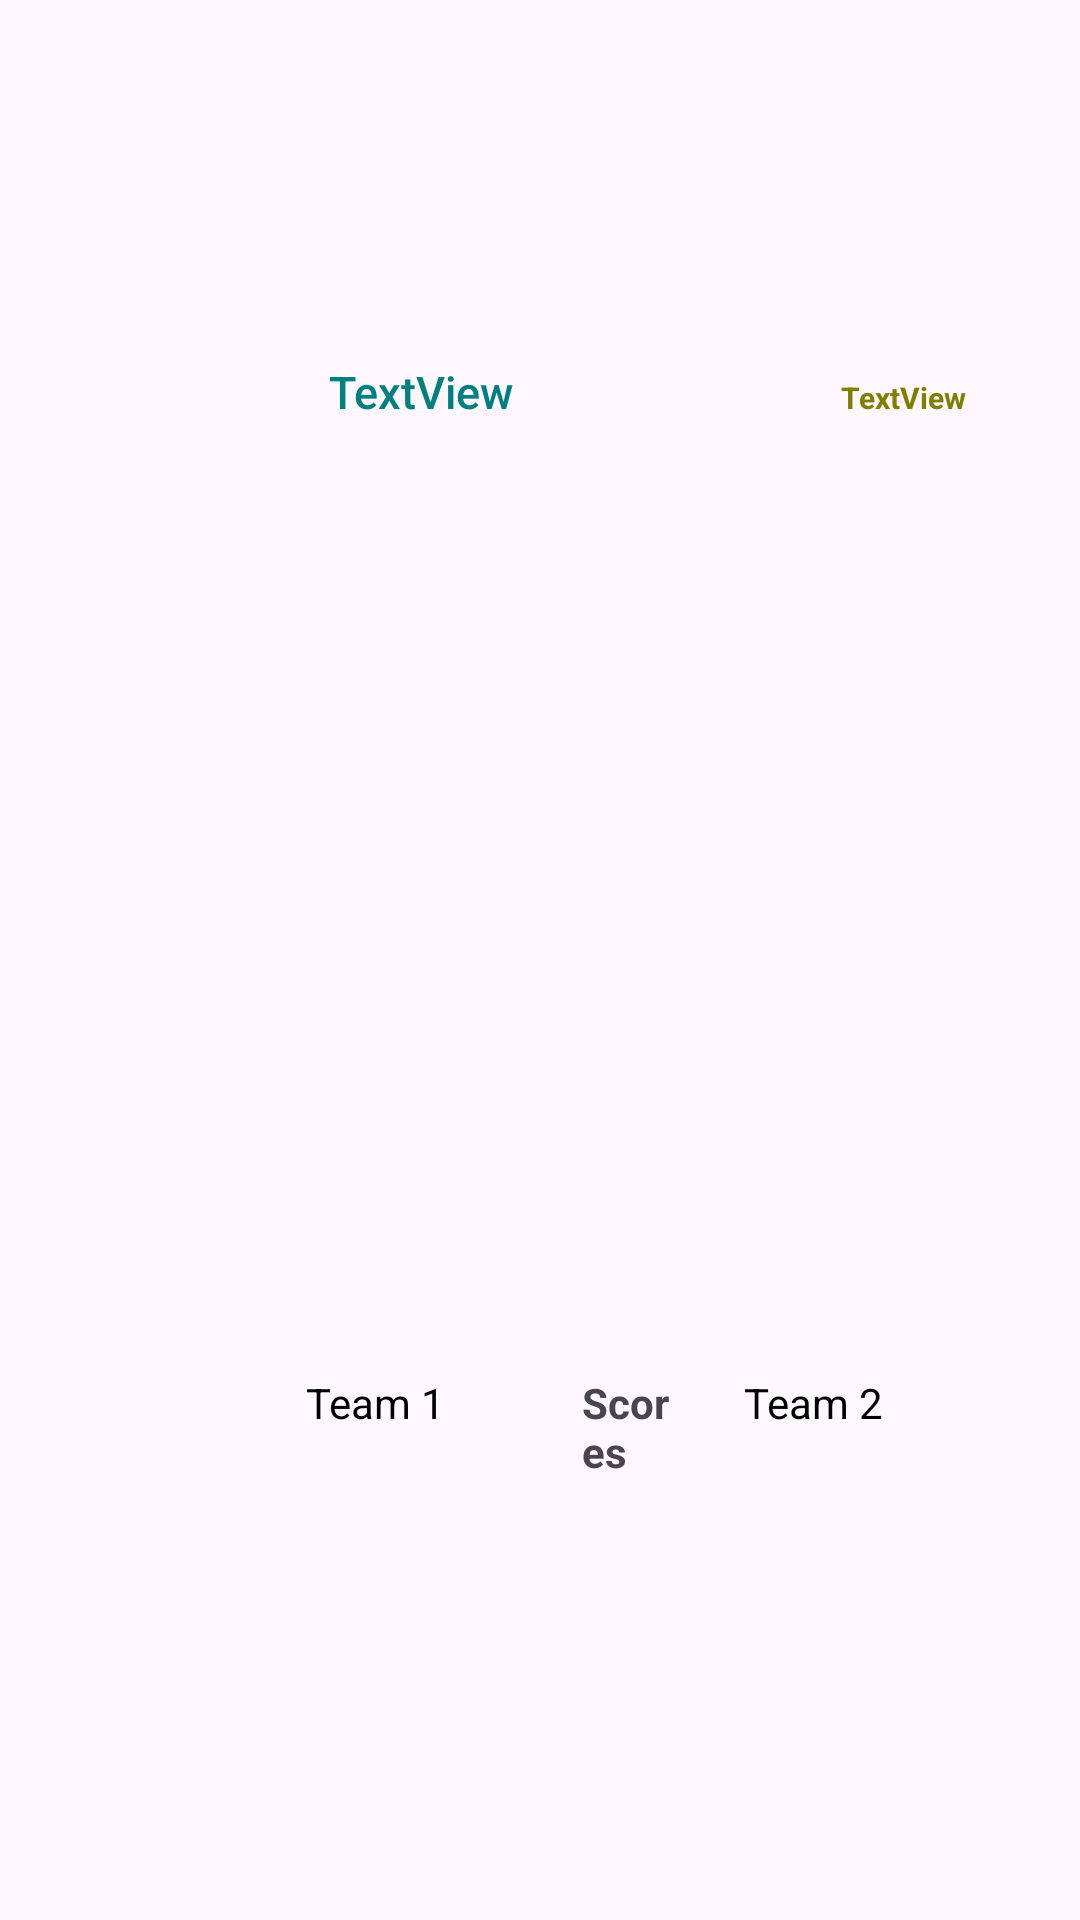

The Android layout XML behind this screen, and the referenced resources:
<!-- AndroidManifest.xml: application theme Base.Theme.Group_project -->
<!-- res/layout/activity_search_results.xml -->
<?xml version="1.0" encoding="utf-8"?>
<androidx.constraintlayout.widget.ConstraintLayout xmlns:android="http://schemas.android.com/apk/res/android"
    xmlns:app="http://schemas.android.com/apk/res-auto"
    xmlns:tools="http://schemas.android.com/tools"
    android:layout_width="match_parent"
    android:layout_height="120dp"
    tools:context=".SearchResultsActivity">


    <ImageView
        android:id="@+id/search_imageView1"
        android:layout_width="62dp"
        android:layout_height="56dp"
        android:layout_marginStart="16dp"
        app:layout_constraintBottom_toBottomOf="parent"
        app:layout_constraintStart_toStartOf="parent"
        app:layout_constraintTop_toTopOf="parent"
        app:layout_constraintVertical_bias="0.75" />

    <TextView
        android:id="@+id/search_textView"
        android:layout_width="72dp"
        android:layout_height="wrap_content"
        android:layout_marginStart="24dp"
        android:text="Team 1"
        android:textColor="@color/colorBlack"
        app:layout_constraintBottom_toBottomOf="@id/search_imageView1"
        app:layout_constraintStart_toEndOf="@id/search_imageView1"
        app:layout_constraintTop_toTopOf="@id/search_imageView1"
        app:layout_constraintVertical_bias="0.54" />

    <TextView
        android:id="@+id/search_textView2"
        android:layout_width="30dp"
        android:layout_height="wrap_content"
        android:layout_marginStart="20dp"
        android:text="Scores"
        android:textStyle="bold"
        app:layout_constraintBottom_toBottomOf="@id/search_textView"
        app:layout_constraintStart_toEndOf="@id/search_textView"
        app:layout_constraintTop_toTopOf="@id/search_textView"
        app:layout_constraintVertical_bias="0.0" />

    <TextView
        android:id="@+id/search_textView3"
        android:layout_width="72dp"
        android:layout_height="wrap_content"
        android:layout_marginStart="24dp"
        android:layout_marginBottom="8dp"
        android:textColor="@color/colorBlack"
        android:text="Team 2"
        app:layout_constraintBottom_toBottomOf="@id/search_textView2"
        app:layout_constraintStart_toEndOf="@id/search_textView2"
        app:layout_constraintTop_toTopOf="@id/search_textView2"
        app:layout_constraintVertical_bias="0.0" />

    <ImageView
        android:id="@+id/search_imageView2"
        android:layout_width="62dp"
        android:layout_height="56dp"
        app:layout_constraintBottom_toBottomOf="parent"
        app:layout_constraintEnd_toEndOf="parent"
        app:layout_constraintHorizontal_bias="0.567"
        app:layout_constraintStart_toEndOf="@id/search_textView3"
        app:layout_constraintTop_toTopOf="parent"
        app:layout_constraintVertical_bias="0.75" />

    <TextView
        android:id="@+id/search_textView4"
        android:layout_width="204dp"
        android:layout_height="31dp"
        android:fontFamily="sans-serif-medium"
        android:gravity="center_horizontal"
        android:text="TextView"
        android:textColor="@color/colorTeal"
        android:textSize="15sp"
        app:layout_constraintBottom_toBottomOf="@+id/search_imageView2"
        app:layout_constraintEnd_toStartOf="@+id/search_textView6"
        app:layout_constraintHorizontal_bias="1.0"
        app:layout_constraintStart_toStartOf="parent"
        app:layout_constraintTop_toTopOf="parent"
        app:layout_constraintVertical_bias="0.26" />

    <TextView
        android:id="@+id/search_textView6"
        android:layout_width="wrap_content"
        android:layout_height="wrap_content"
        android:text="TextView"
        android:textSize="10sp"
        android:textStyle="bold"
        android:textColor="@color/colorOlive"
        app:layout_constraintBaseline_toBaselineOf="@+id/search_textView4"
        app:layout_constraintEnd_toEndOf="parent"
        app:layout_constraintHorizontal_bias="0.883"
        app:layout_constraintStart_toEndOf="@+id/search_textView4"
        app:layout_constraintTop_toTopOf="parent"
        app:layout_constraintVertical_bias="0.2" />

</androidx.constraintlayout.widget.ConstraintLayout>
<!-- resources referenced by this layout -->
<resources>
  <color name="colorBlack">#000000</color>
  <color name="colorOlive">#808000</color>
  <color name="colorTeal">#008080</color>
  <style name="Base.Theme.Group_project" parent="Theme.Material3.DayNight.NoActionBar">
          
  
          <item name="android:statusBarColor">@color/green3</item>
      </style>
  <color name="green3">#3a6238</color>
</resources>
